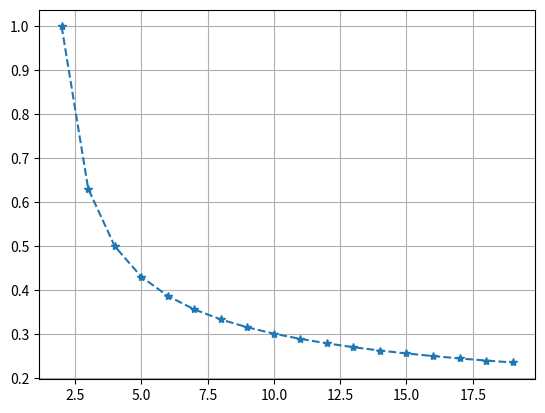

This chart was generated by the following Python code:
import numpy as np
import math
import matplotlib.pyplot as plt

max = 20



Dims = [d for d in range(2,max)]
Y = [1.0/math.log(d,2) for d in Dims]


plt.plot(Dims,Y,'--*')
plt.grid()
plt.show()
